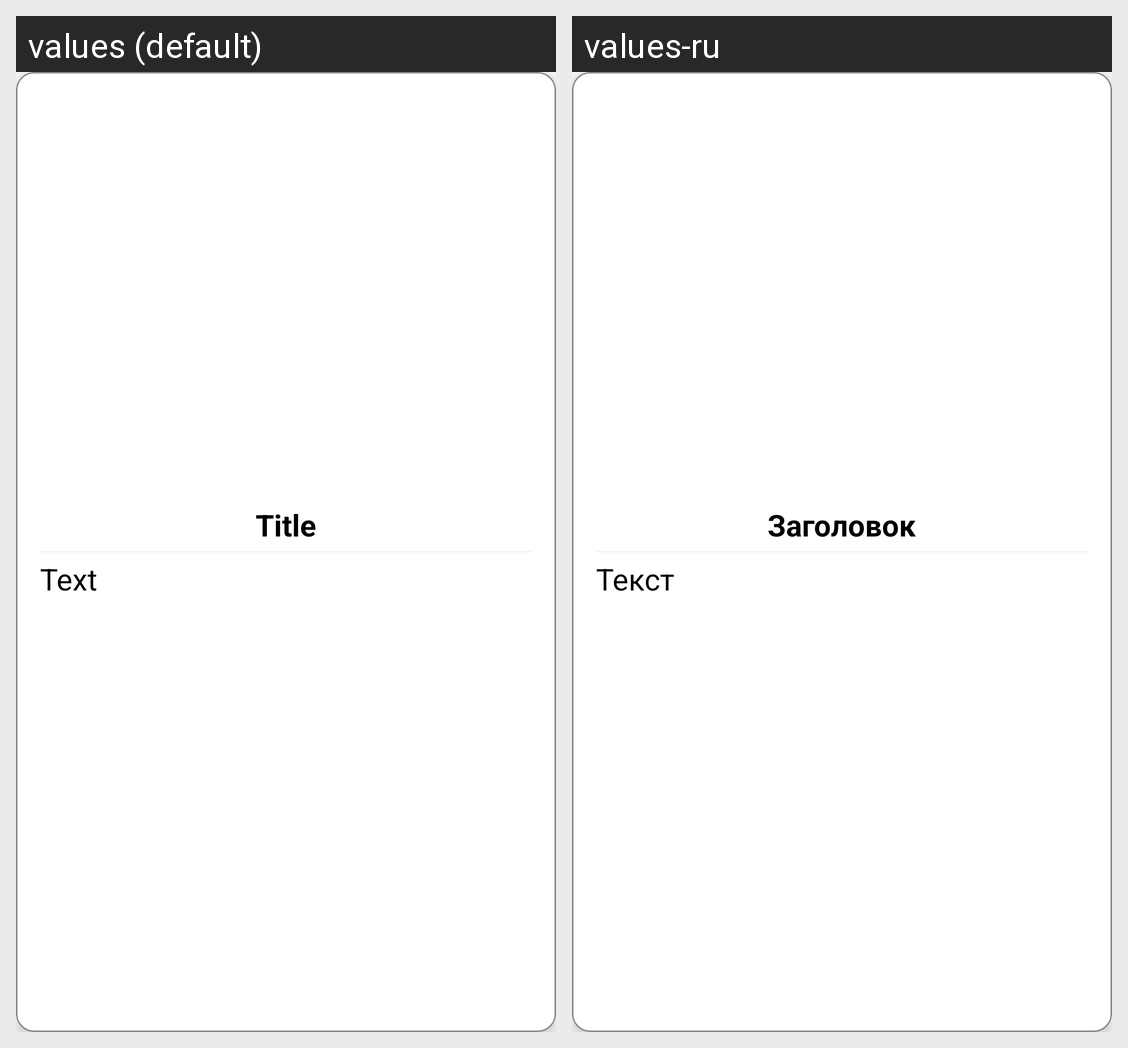

Strings drawn on this Android screen and how each of the app's shown locales translates them:
Android screen res/layout/cell_note.xml rendered under 2 locales, left to right: values (default), values-ru. Device: Nexus 5 (rendered at 1080×1920; each locale shown at half size, 540×960, under a caption strip naming it); theme Theme.InTime.
Strings drawn on this screen, with the default value and each locale's value (text and hints the layout hard-codes, and strings that could not be matched under every locale, appear in the picture but are not listed):

title
  values: Title
  values-ru: Заголовок

text
  values: Text
  values-ru: Текст
